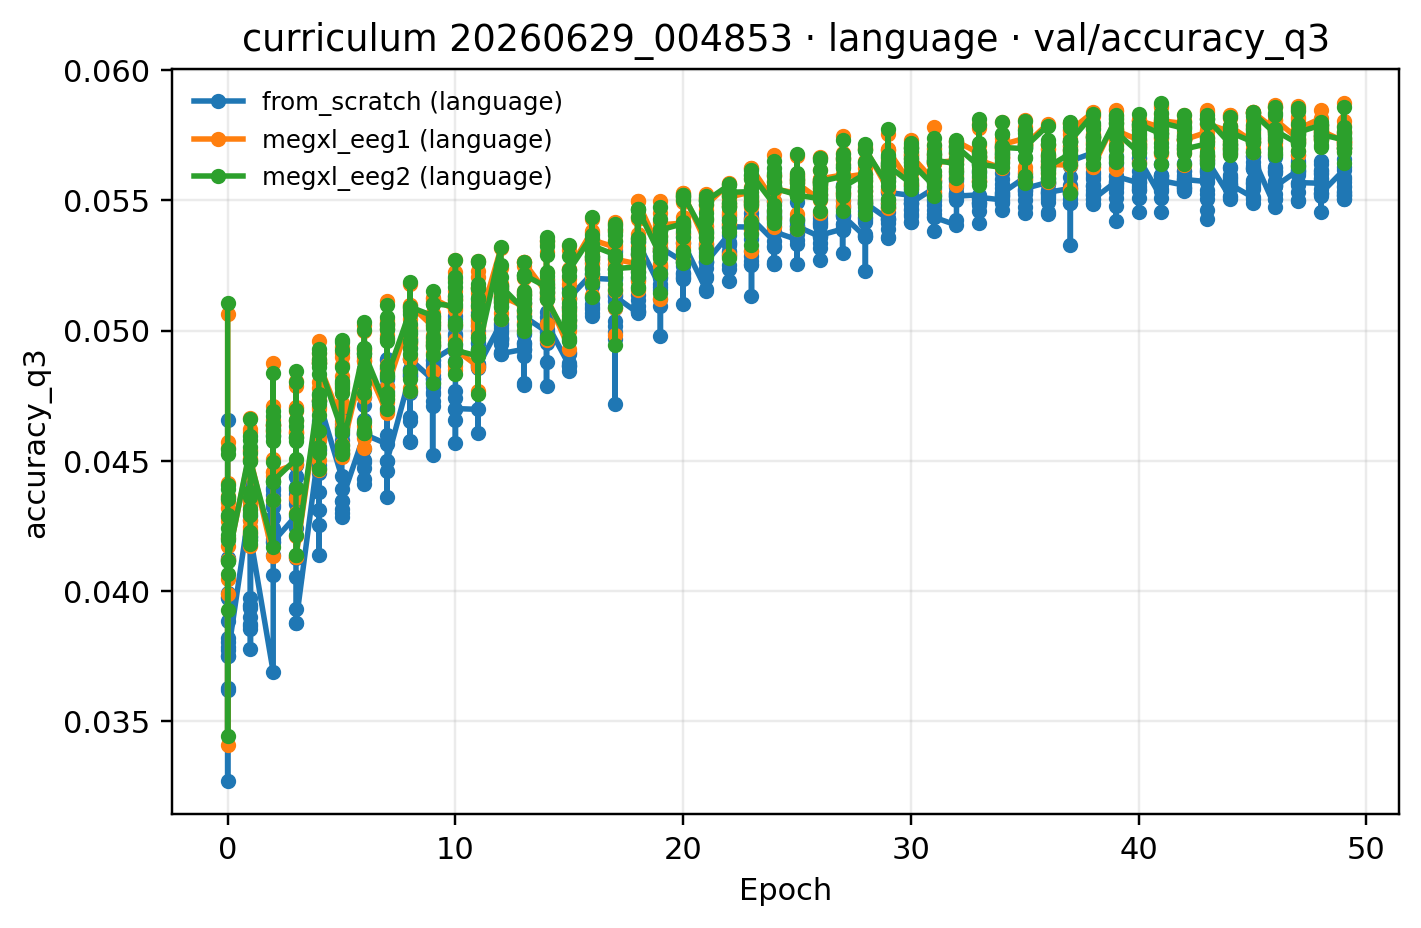

The table this chart was drawn from, first rows:
epoch, from_scratch (language), megxl_eeg1 (language), megxl_eeg2 (language)
0, 0.0375, 0.04121, 0.04115
1, 0.04208, 0.04507, 0.04499
2, 0.0419, 0.04456, 0.04423
3, 0.03879, 0.04132, 0.04139
4, 0.04732, 0.04874, 0.04876
5, 0.04347, 0.04532, 0.04543
6, 0.04602, 0.04882, 0.04913
7, 0.04501, 0.04783, 0.04824
8, 0.04891, 0.05099, 0.05091
9, 0.04887, 0.05124, 0.05104
10, 0.04701, 0.04927, 0.04924
11, 0.04863, 0.05017, 0.04925
12, 0.04912, 0.05133, 0.0517
13, 0.05055, 0.05264, 0.05214
14, 0.0503, 0.05133, 0.0512
15, 0.05127, 0.05235, 0.05232
16, 0.05201, 0.05348, 0.05326
17, 0.05131, 0.05274, 0.05238
18, 0.05341, 0.05496, 0.05468
19, 0.05318, 0.05406, 0.05386
20, 0.05337, 0.05527, 0.0552
21, 0.05262, 0.05482, 0.05498
22, 0.05399, 0.05511, 0.05531
23, 0.05431, 0.05624, 0.05598
24, 0.05379, 0.05544, 0.05546
25, 0.054, 0.05565, 0.0552
26, 0.05366, 0.05582, 0.05572
27, 0.05441, 0.05589, 0.0555
28, 0.05489, 0.05698, 0.05694
29, 0.0553, 0.05691, 0.05632
30, 0.0549, 0.05672, 0.05645
31, 0.05435, 0.05645, 0.05655
32, 0.05516, 0.05726, 0.05706
33, 0.05511, 0.05655, 0.05638
34, 0.05527, 0.05714, 0.05703
35, 0.05545, 0.05712, 0.05703
36, 0.0553, 0.05639, 0.05628
37, 0.05651, 0.05768, 0.05728
38, 0.05504, 0.05629, 0.0564
39, 0.05592, 0.05768, 0.05762
40, 0.05662, 0.05806, 0.05792
41, 0.05575, 0.05805, 0.05797
42, 0.0558, 0.05733, 0.05697
43, 0.05655, 0.05794, 0.05814
44, 0.05562, 0.05784, 0.05762
45, 0.05669, 0.0584, 0.05837
46, 0.05554, 0.05809, 0.05767
47, 0.05568, 0.05774, 0.05761
48, 0.05526, 0.05768, 0.05752
49, 0.05506, 0.05724, 0.05701
